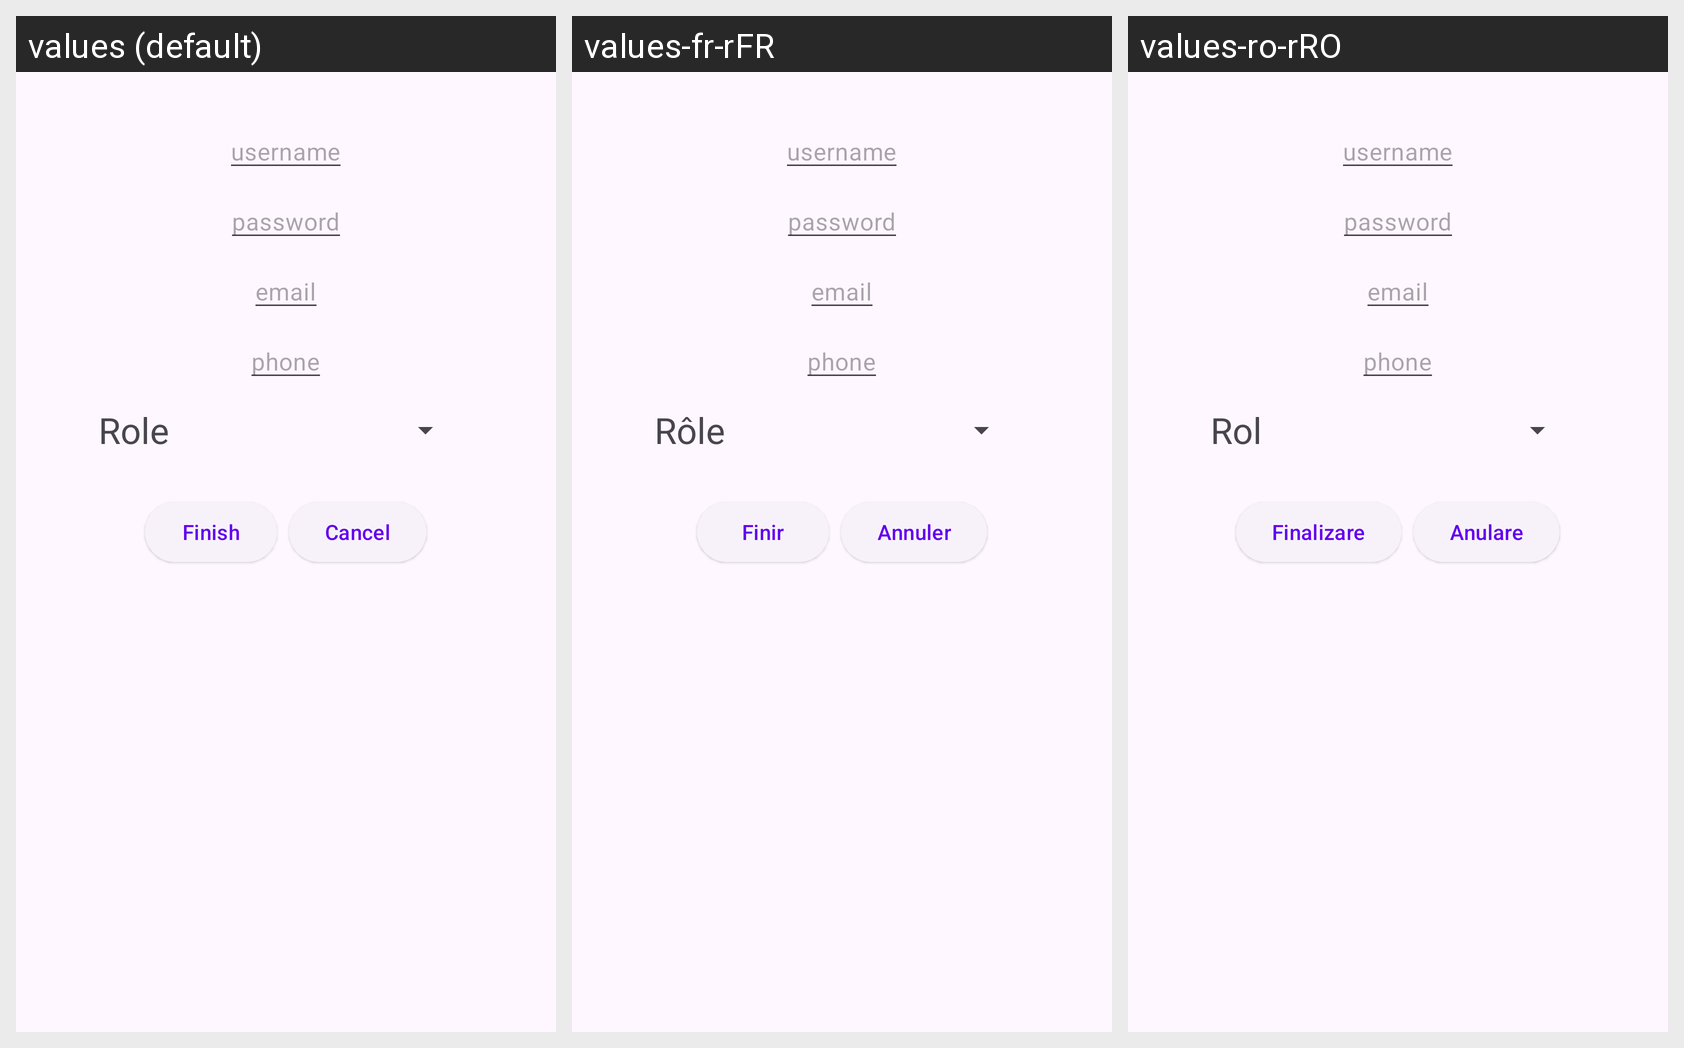

Locale-by-locale string values for the Android screen shown in this grid:
Android screen res/layout/activity_add_user.xml rendered under 3 locales, left to right: values (default), values-fr-rFR, values-ro-rRO. Device: Nexus 5 (rendered at 1080×1920; each locale shown at half size, 540×960, under a caption strip naming it); theme Theme.Frontend.
Strings drawn on this screen, with the default value and each locale's value (text and hints the layout hard-codes, and strings that could not be matched under every locale, appear in the picture but are not listed):

user_role
  values: Role
  values-fr-rFR: Rôle
  values-ro-rRO: Rol

button_finish
  values: Finish
  values-fr-rFR: Finir
  values-ro-rRO: Finalizare

button_cancel
  values: Cancel
  values-fr-rFR: Annuler
  values-ro-rRO: Anulare
